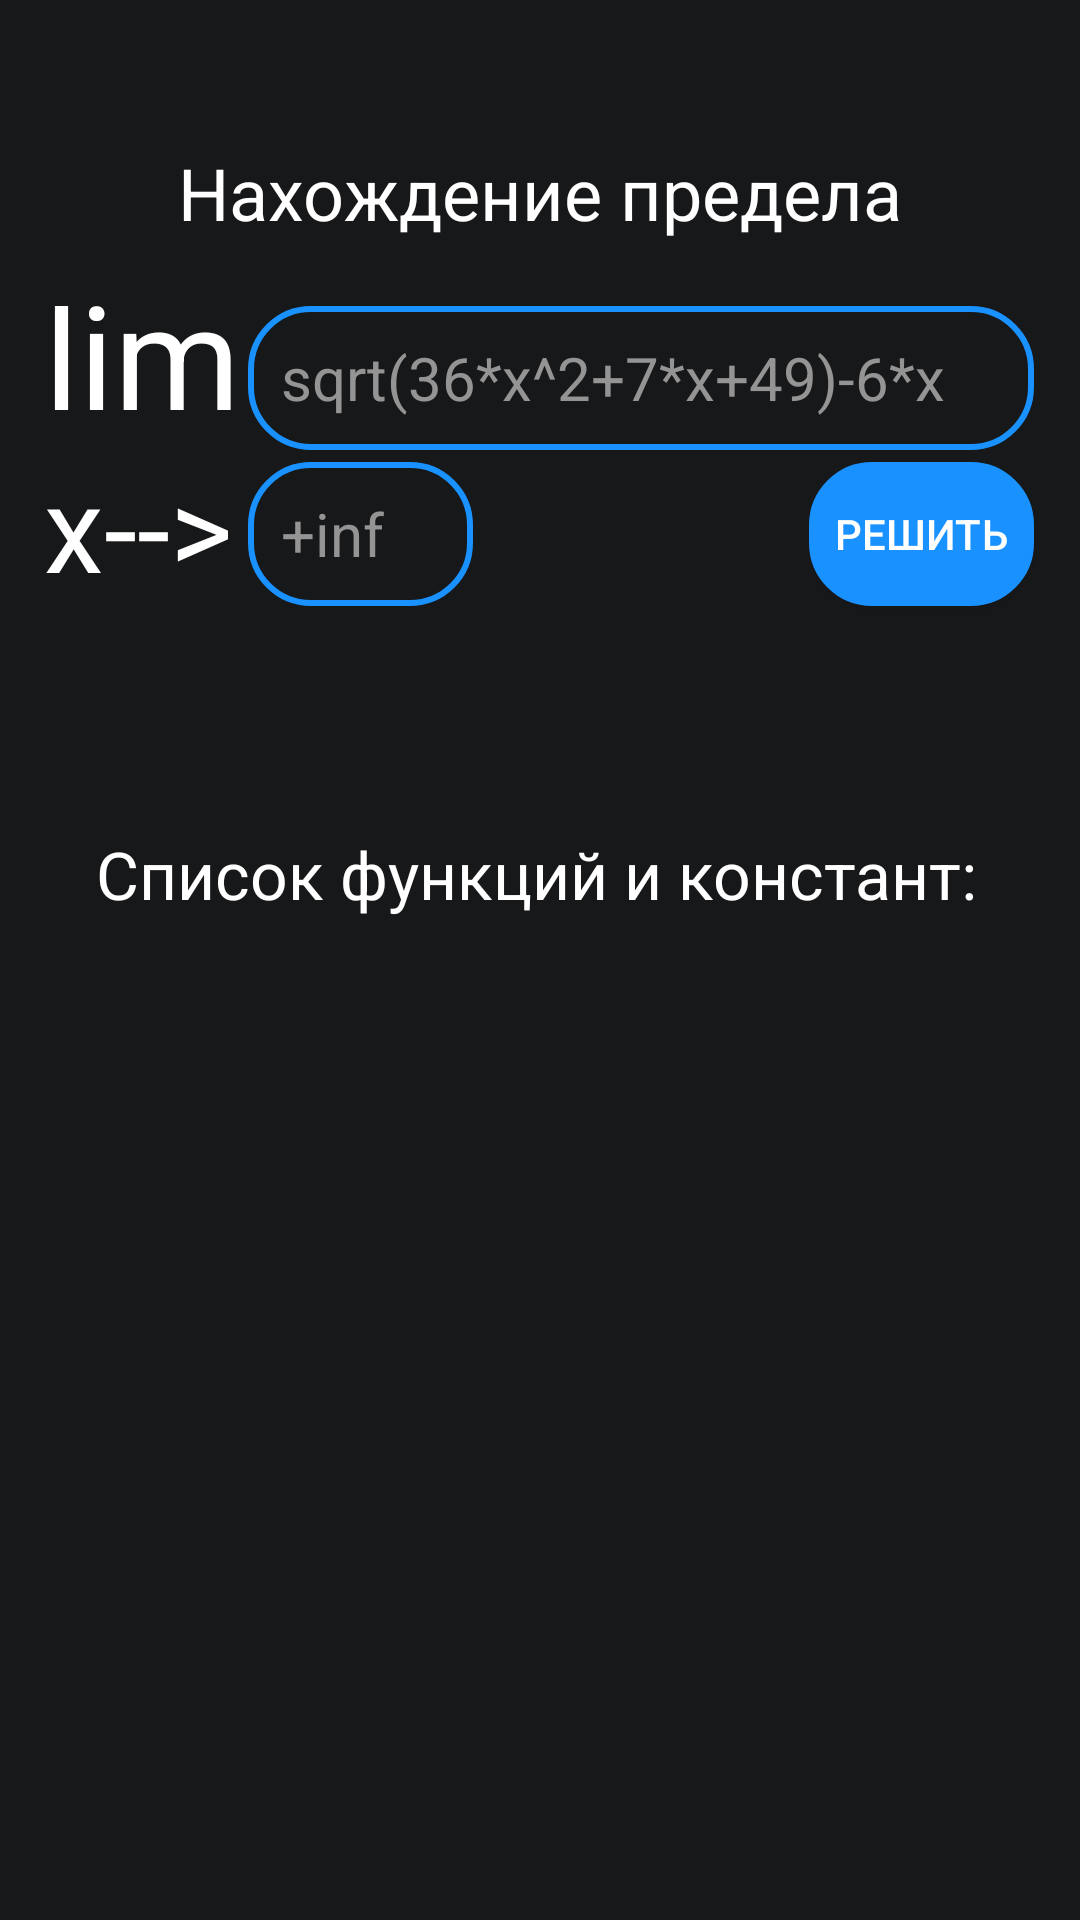

The Android layout XML behind this screen, and the referenced resources:
<!-- AndroidManifest.xml: application theme Theme.MultiMathSolver -->
<!-- res/layout/activity_for_limits.xml -->
<?xml version="1.0" encoding="utf-8"?>
<androidx.constraintlayout.widget.ConstraintLayout xmlns:android="http://schemas.android.com/apk/res/android"
    xmlns:app="http://schemas.android.com/apk/res-auto"
    xmlns:tools="http://schemas.android.com/tools"
    android:layout_width="match_parent"
    android:layout_height="match_parent"
    android:background="#17181A"
    android:focusable="true"
    android:focusableInTouchMode="true"
    app:circularflow_angles="20dp"
    app:circularflow_defaultRadius="20dp">

    <TextView
        android:id="@+id/x_aspires_to"
        android:layout_width="66dp"
        android:layout_height="48dp"
        android:layout_marginTop="4dp"
        android:layout_marginEnd="4dp"
        android:gravity="bottom"
        android:text="@string/x_aspires_to"
        android:textColor="#FFFFFF"
        android:textSize="40sp"
        app:layout_constraintBottom_toBottomOf="@+id/parameter"
        app:layout_constraintEnd_toStartOf="@+id/parameter"
        app:layout_constraintHorizontal_bias="0.0"
        app:layout_constraintStart_toStartOf="@+id/lim"
        app:layout_constraintTop_toBottomOf="@+id/lim"
        app:layout_constraintVertical_bias="0.0" />

    <EditText
        android:id="@+id/parameter"
        android:layout_width="75dp"
        android:layout_height="48dp"
        android:layout_marginTop="4dp"
        android:autofillHints=""
        android:background="@drawable/edittext_rounded_corners"
        android:backgroundTint="#008B2121"
        android:backgroundTintMode="add"
        android:ems="10"
        android:hint="@string/infinity_char"
        android:imeOptions="actionDone"
        android:inputType="text"
        android:paddingStart="11dp"
        android:paddingRight="11dp"
        android:textColor="#FFFFFF"
        android:textColorHint="#949494"
        android:textSize="20sp"
        android:visibility="visible"
        app:layout_constraintStart_toStartOf="@+id/limit_input"
        app:layout_constraintTop_toBottomOf="@+id/limit_input" />

    <TextView
        android:id="@+id/title"
        android:layout_width="330dp"
        android:layout_height="46dp"
        android:layout_marginTop="48dp"
        android:text="@string/finding_the_limit"
        android:textAlignment="center"
        android:textColor="#FFFFFF"
        android:textSize="24sp"
        app:layout_constraintEnd_toEndOf="parent"
        app:layout_constraintHorizontal_bias="0.488"
        app:layout_constraintStart_toStartOf="parent"
        app:layout_constraintTop_toTopOf="parent" />

    <TextView
        android:id="@+id/lim"
        android:layout_width="66dp"
        android:layout_height="48dp"
        android:gravity="bottom"
        android:text="@string/limit_text"
        android:textColor="#FFFFFF"
        android:textSize="48sp"
        app:layout_constraintBottom_toBottomOf="@+id/limit_input"
        app:layout_constraintEnd_toStartOf="@+id/limit_input"
        app:layout_constraintHorizontal_bias="0.0"
        app:layout_constraintStart_toStartOf="@+id/title"
        app:layout_constraintTop_toBottomOf="@+id/title"
        app:layout_constraintVertical_bias="1.0" />

    <EditText
        android:id="@+id/limit_input"
        android:layout_width="262dp"
        android:layout_height="48dp"
        android:layout_marginTop="8dp"
        android:autofillHints=""
        android:background="@drawable/edittext_rounded_corners"
        android:backgroundTint="#008B2121"
        android:backgroundTintMode="add"
        android:ems="10"
        android:hint="@string/input_limit"
        android:inputType="text"
        android:paddingStart="11dp"
        android:paddingRight="11dp"
        android:textAlignment="inherit"
        android:textColor="@color/white"
        android:textColorHint="#949494"
        android:textColorLink="@color/light_blue_button_color"
        android:textSize="20sp"
        android:visibility="visible"
        app:layout_constraintEnd_toEndOf="@+id/title"
        app:layout_constraintTop_toBottomOf="@+id/title" />

    <TextView
        android:id="@+id/list_of_function_and_constant"
        android:layout_width="300dp"
        android:layout_height="35dp"
        android:layout_marginTop="72dp"
        android:gravity="center"
        android:text="@string/list_of_functions_and_constants"
        android:textColor="@color/white"
        android:textSize="22sp"
        app:layout_constraintEnd_toEndOf="@+id/title"
        app:layout_constraintHorizontal_bias="0.466"
        app:layout_constraintStart_toStartOf="@+id/title"
        app:layout_constraintTop_toBottomOf="@+id/parameter" />

    <androidx.recyclerview.widget.RecyclerView
        android:id="@+id/recyclerView"
        android:layout_width="330dp"
        android:layout_height="410dp"
        android:layout_marginTop="8dp"
        app:layout_constraintEnd_toEndOf="@+id/title"
        app:layout_constraintStart_toStartOf="@+id/title"
        app:layout_constraintTop_toBottomOf="@+id/list_of_function_and_constant"
        tools:listitem="@layout/list_item" />

    <Button
        android:id="@+id/solve_button"
        android:layout_width="75dp"
        android:layout_height="48dp"
        android:layout_marginTop="4dp"
        android:background="@drawable/button_rounded_corners"
        android:text="@string/solve"
        android:textColor="@color/white"
        app:circularflow_angles="20"
        app:layout_constraintEnd_toEndOf="@+id/limit_input"
        app:layout_constraintTop_toBottomOf="@+id/limit_input" />

    <TextView
        android:id="@+id/output_text"
        android:layout_width="330dp"
        android:layout_height="50dp"
        android:textAlignment="center"
        android:textColor="@color/white"
        android:textSize="20sp"
        app:layout_constraintBottom_toTopOf="@+id/list_of_function_and_constant"
        app:layout_constraintEnd_toEndOf="@+id/list_of_function_and_constant"
        app:layout_constraintHorizontal_bias="0.466"
        app:layout_constraintStart_toStartOf="@+id/list_of_function_and_constant"
        app:layout_constraintTop_toBottomOf="@+id/parameter"
        app:layout_constraintVertical_bias="0.454" />

</androidx.constraintlayout.widget.ConstraintLayout>
<!-- res/layout/list_item.xml (included above) -->
<?xml version="1.0" encoding="utf-8"?>
<LinearLayout
    xmlns:android="http://schemas.android.com/apk/res/android"
    android:layout_width="match_parent"
    android:layout_height="wrap_content"
    android:orientation="vertical">

    <TextView
        android:id="@+id/textViewLarge"
        android:layout_width="match_parent"
        android:layout_height="35dp"
        android:textSize="22sp"
        android:textColor="@color/white" />

</LinearLayout>
<!-- resources referenced by this layout -->
<resources>
  <color name="light_blue_button_color">#1991FF</color>
  <color name="white">#FFFFFFFF</color>
  <!-- drawable button_rounded_corners (drawable) -->
  <?xml version="1.0" encoding="utf-8"?>
  <shape xmlns:android="http://schemas.android.com/apk/res/android"
      android:shape="rectangle" android:padding="15dp">
  
      <solid android:color="#1991FF" />
      <corners
          android:bottomRightRadius="20dp"
          android:bottomLeftRadius="20dp"
          android:topLeftRadius="20dp"
          android:topRightRadius="20dp" />
      <stroke android:width="2dp" android:color="#1991FF" />
  </shape>
  <!-- drawable edittext_rounded_corners (drawable) -->
  <?xml version="1.0" encoding="utf-8"?>
  <shape xmlns:android="http://schemas.android.com/apk/res/android"
      android:shape="rectangle" android:padding="15dp">
  
      <solid android:color="#17181A" />
      <corners
  
          android:bottomRightRadius="20dp"
          android:bottomLeftRadius="20dp"
          android:topLeftRadius="20dp"
          android:topRightRadius="20dp" />
  
      <stroke android:width="2dp" android:color="#1991FF" />
  </shape>
  <string name="finding_the_limit">Нахождение предела</string>
  <string name="infinity_char">+inf</string>
  <string name="input_limit">sqrt(36*x^2+7*x+49)-6*x</string>
  <string name="limit_text">lim</string>
  <string name="list_of_functions_and_constants">Список функций и констант:</string>
  <string name="solve">решить</string>
  <string name="x_aspires_to">x--&gt;</string>
  <style name="Theme.MultiMathSolver" parent="Base.Theme.MultiMathSolver" />
  <style name="Base.Theme.MultiMathSolver" parent="Theme.Material3.DayNight.NoActionBar">
          
          
      </style>
</resources>
